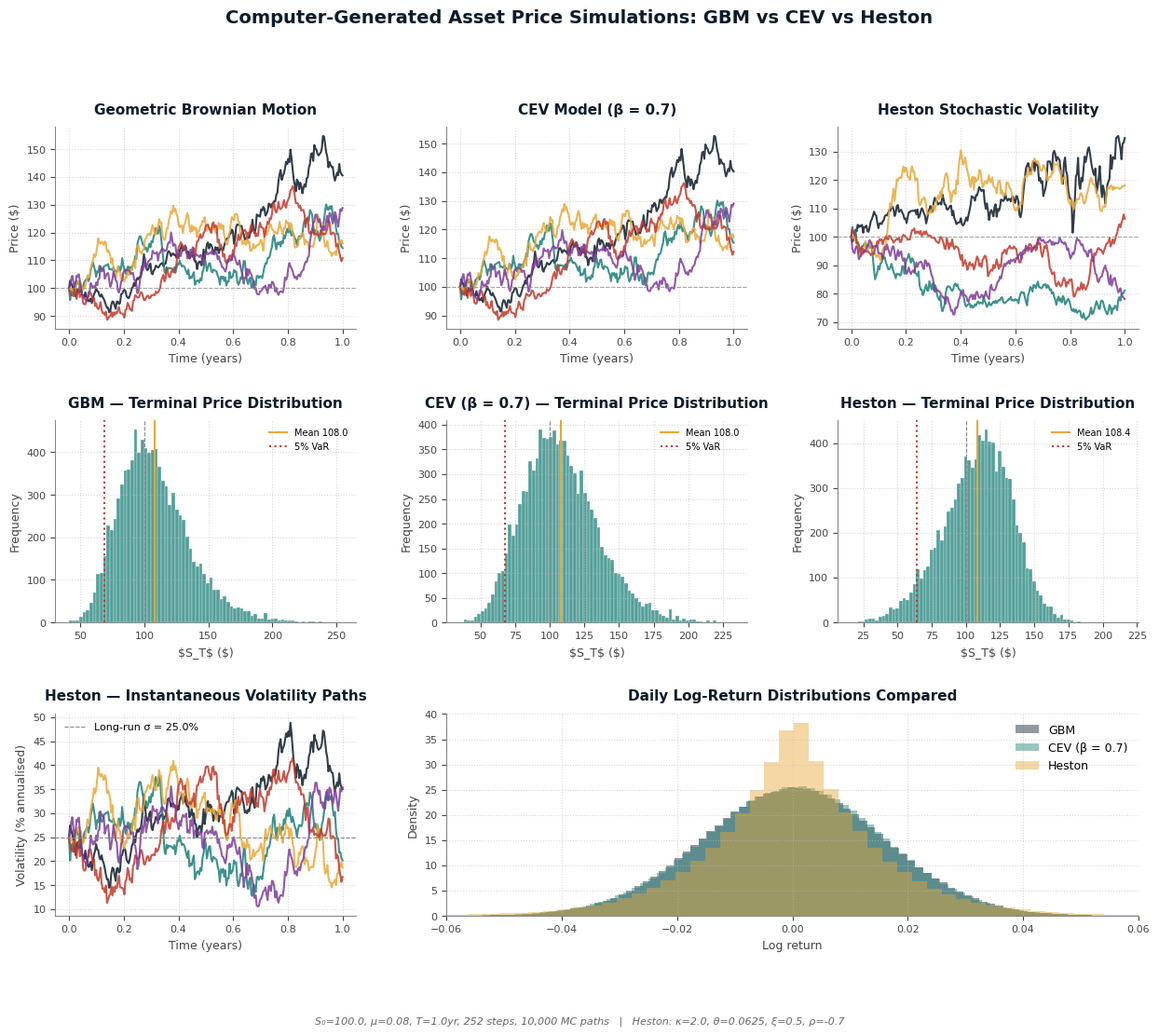

Write Python code to recreate this figure.
import os
import numpy as np
import pandas as pd
import matplotlib.pyplot as plt
from matplotlib.gridspec import GridSpec

np.random.seed(42)

# ── Common parameters ────────────────────────────────────────────────────────
S0    = 100.0     # initial price
mu    = 0.08      # drift (8% annual)
T     = 1.0       # 1 year horizon
N     = 252       # daily steps
dt    = T / N
n_paths = 5       # paths to plot
n_mc    = 10000   # paths for distribution analysis

t_grid = np.linspace(0, T, N + 1)

# ── 1. GEOMETRIC BROWNIAN MOTION ─────────────────────────────────────────────
def simulate_gbm(S0, mu, sigma, T, N, n_paths, seed=None):
    if seed is not None: np.random.seed(seed)
    dt = T / N
    Z = np.random.normal(size=(n_paths, N))
    log_returns = (mu - 0.5 * sigma**2) * dt + sigma * np.sqrt(dt) * Z
    log_S = np.log(S0) + np.cumsum(log_returns, axis=1)
    S = np.hstack([np.full((n_paths, 1), S0), np.exp(log_S)])
    return S

sigma_gbm = 0.25
gbm_paths    = simulate_gbm(S0, mu, sigma_gbm, T, N, n_paths,    seed=1)
gbm_paths_mc = simulate_gbm(S0, mu, sigma_gbm, T, N, n_mc,        seed=2)

# ── 2. CONSTANT ELASTICITY OF VARIANCE ───────────────────────────────────────
def simulate_cev(S0, mu, sigma, beta, T, N, n_paths, seed=None):
    """dS = mu*S dt + sigma * S^beta dW.  Euler-Maruyama with reflection at 0."""
    if seed is not None: np.random.seed(seed)
    dt = T / N
    S = np.zeros((n_paths, N + 1))
    S[:, 0] = S0
    Z = np.random.normal(size=(n_paths, N))
    for i in range(N):
        diffusion = sigma * np.power(np.maximum(S[:, i], 1e-8), beta)
        S[:, i+1] = S[:, i] + mu * S[:, i] * dt + diffusion * np.sqrt(dt) * Z[:, i]
        S[:, i+1] = np.maximum(S[:, i+1], 1e-8)
    return S

# beta = 0.7 to give visible leverage effect (vol up when price down)
sigma_cev = 0.25 * S0**(1 - 0.7)   # rescaled so initial vol matches GBM
beta = 0.7
cev_paths    = simulate_cev(S0, mu, sigma_cev, beta, T, N, n_paths,    seed=1)
cev_paths_mc = simulate_cev(S0, mu, sigma_cev, beta, T, N, n_mc,        seed=2)

# ── 3. HESTON STOCHASTIC VOLATILITY ──────────────────────────────────────────
def simulate_heston(S0, mu, v0, kappa, theta, xi, rho, T, N, n_paths, seed=None):
    """
    dS = mu*S dt + sqrt(v) * S dW_S
    dv = kappa*(theta - v) dt + xi*sqrt(v) dW_v
    corr(dW_S, dW_v) = rho dt
    Full truncation Euler scheme — robust, standard.
    """
    if seed is not None: np.random.seed(seed)
    dt = T / N
    S = np.zeros((n_paths, N + 1))
    v = np.zeros((n_paths, N + 1))
    S[:, 0] = S0
    v[:, 0] = v0
    Z1 = np.random.normal(size=(n_paths, N))
    Z2 = np.random.normal(size=(n_paths, N))
    W_v = Z1
    W_S = rho * Z1 + np.sqrt(1 - rho**2) * Z2
    for i in range(N):
        v_pos = np.maximum(v[:, i], 0.0)
        v[:, i+1] = v[:, i] + kappa * (theta - v_pos) * dt + xi * np.sqrt(v_pos) * np.sqrt(dt) * W_v[:, i]
        S[:, i+1] = S[:, i] * np.exp((mu - 0.5 * v_pos) * dt + np.sqrt(v_pos) * np.sqrt(dt) * W_S[:, i])
    return S, v

v0     = 0.0625      # initial variance (vol = 25%)
kappa  = 2.0         # mean reversion speed
theta  = 0.0625      # long-run variance (vol = 25%)
xi     = 0.5         # vol of vol
rho    = -0.7        # leverage effect

heston_paths,    heston_v    = simulate_heston(S0, mu, v0, kappa, theta, xi, rho, T, N, n_paths, seed=1)
heston_paths_mc, heston_v_mc = simulate_heston(S0, mu, v0, kappa, theta, xi, rho, T, N, n_mc,    seed=2)

# ── DIAGNOSTICS ──────────────────────────────────────────────────────────────
def diagnostics(paths, name):
    log_ret = np.diff(np.log(paths), axis=1).flatten()
    return {
        "Model": name,
        "Mean (ann)":   np.mean(log_ret) * 252,
        "Vol (ann)":    np.std(log_ret) * np.sqrt(252),
        "Skew":         pd.Series(log_ret).skew(),
        "Kurt (excess)":pd.Series(log_ret).kurtosis(),
        "P(S_T < S_0)": np.mean(paths[:, -1] < S0),
        "VaR 95%":      np.percentile(paths[:, -1], 5),
        "VaR 99%":      np.percentile(paths[:, -1], 1),
    }

stats = pd.DataFrame([
    diagnostics(gbm_paths_mc,    "GBM"),
    diagnostics(cev_paths_mc,    f"CEV (β={beta})"),
    diagnostics(heston_paths_mc, "Heston"),
])
print(stats.to_string(index=False, float_format=lambda x: f"{x:.4f}"))

# ── PLOT ─────────────────────────────────────────────────────────────────────
plt.style.use("default")
fig = plt.figure(figsize=(15, 11), facecolor="white")
gs = GridSpec(3, 3, figure=fig, hspace=0.45, wspace=0.30)

NAVY  = "#0D1B2A"
TEAL  = "#1B7F79"
AMBER = "#E8A838"
COLS  = ["#0D1B2A", "#1B7F79", "#E8A838", "#C0392B", "#7D3C98"]

def style_ax(ax, title, ylabel="Price ($)", xlabel="Time (years)"):
    ax.set_title(title, fontsize=11, color=NAVY, fontweight="bold", pad=10)
    ax.set_xlabel(xlabel, fontsize=9, color="#444")
    ax.set_ylabel(ylabel, fontsize=9, color="#444")
    ax.grid(True, linestyle=":", color="#bbb", alpha=0.6)
    ax.spines["top"].set_visible(False)
    ax.spines["right"].set_visible(False)
    for s in ["bottom", "left"]:
        ax.spines[s].set_color("#888")
    ax.tick_params(colors="#444", labelsize=8)

# Row 1: paths
for j, (paths, name) in enumerate([(gbm_paths, "Geometric Brownian Motion"),
                                   (cev_paths, f"CEV Model (β = {beta})"),
                                   (heston_paths, "Heston Stochastic Volatility")]):
    ax = fig.add_subplot(gs[0, j])
    for i in range(n_paths):
        ax.plot(t_grid, paths[i], color=COLS[i], linewidth=1.5, alpha=0.85)
    ax.axhline(S0, color="#888", linestyle="--", linewidth=0.8, alpha=0.7)
    style_ax(ax, name)

# Row 2: terminal price distributions
for j, (paths, name) in enumerate([(gbm_paths_mc,    "GBM"),
                                   (cev_paths_mc,    f"CEV (β = {beta})"),
                                   (heston_paths_mc, "Heston")]):
    ax = fig.add_subplot(gs[1, j])
    terminal = paths[:, -1]
    ax.hist(terminal, bins=80, color=TEAL, alpha=0.75, edgecolor="white", linewidth=0.3)
    ax.axvline(S0,                color="#888",  linestyle="--", linewidth=0.8)
    ax.axvline(np.mean(terminal), color=AMBER,    linestyle="-",  linewidth=1.5, label=f"Mean {np.mean(terminal):.1f}")
    ax.axvline(np.percentile(terminal, 5),  color="#C0392B", linestyle=":", linewidth=1.5, label="5% VaR")
    ax.legend(fontsize=7, frameon=False)
    style_ax(ax, f"{name} — Terminal Price Distribution",
             ylabel="Frequency", xlabel="$S_T$ ($)")

# Row 3: Heston instantaneous variance + log-return distributions overlay
ax_v = fig.add_subplot(gs[2, 0])
for i in range(n_paths):
    ax_v.plot(t_grid, np.sqrt(np.maximum(heston_v[i], 0)) * 100, color=COLS[i], linewidth=1.5, alpha=0.85)
ax_v.axhline(np.sqrt(theta) * 100, color="#888", linestyle="--", linewidth=0.8, label=f"Long-run σ = {np.sqrt(theta)*100:.1f}%")
ax_v.legend(fontsize=8, frameon=False)
style_ax(ax_v, "Heston — Instantaneous Volatility Paths",
         ylabel="Volatility (% annualised)", xlabel="Time (years)")

# Log-returns overlay
ax_r = fig.add_subplot(gs[2, 1:])
for paths, name, color in [(gbm_paths_mc,    "GBM",                NAVY),
                           (cev_paths_mc,    f"CEV (β = {beta})", TEAL),
                           (heston_paths_mc, "Heston",             AMBER)]:
    log_ret = np.diff(np.log(paths), axis=1).flatten()
    ax_r.hist(log_ret, bins=120, color=color, alpha=0.45, density=True,
              label=name, edgecolor="none")
style_ax(ax_r, "Daily Log-Return Distributions Compared",
         ylabel="Density", xlabel="Log return")
ax_r.legend(fontsize=9, frameon=False)
ax_r.set_xlim(-0.06, 0.06)

fig.suptitle("Computer-Generated Asset Price Simulations: GBM vs CEV vs Heston",
             fontsize=14, color=NAVY, fontweight="bold", y=0.995)
fig.text(0.5, 0.005,
         f"S₀={S0}, μ={mu}, T={T}yr, {N} steps, {n_mc:,} MC paths   "
         f"|   Heston: κ={kappa}, θ={theta}, ξ={xi}, ρ={rho}",
         ha="center", fontsize=8, color="#666", style="italic")

os.makedirs("sim", exist_ok=True)
plt.savefig("sim/simulations.png", dpi=140, bbox_inches="tight", facecolor="white")
print("Saved: sim/simulations.png")

# Save stats CSV too
stats.to_csv("sim/diagnostics.csv", index=False)
print("Saved: sim/diagnostics.csv")
